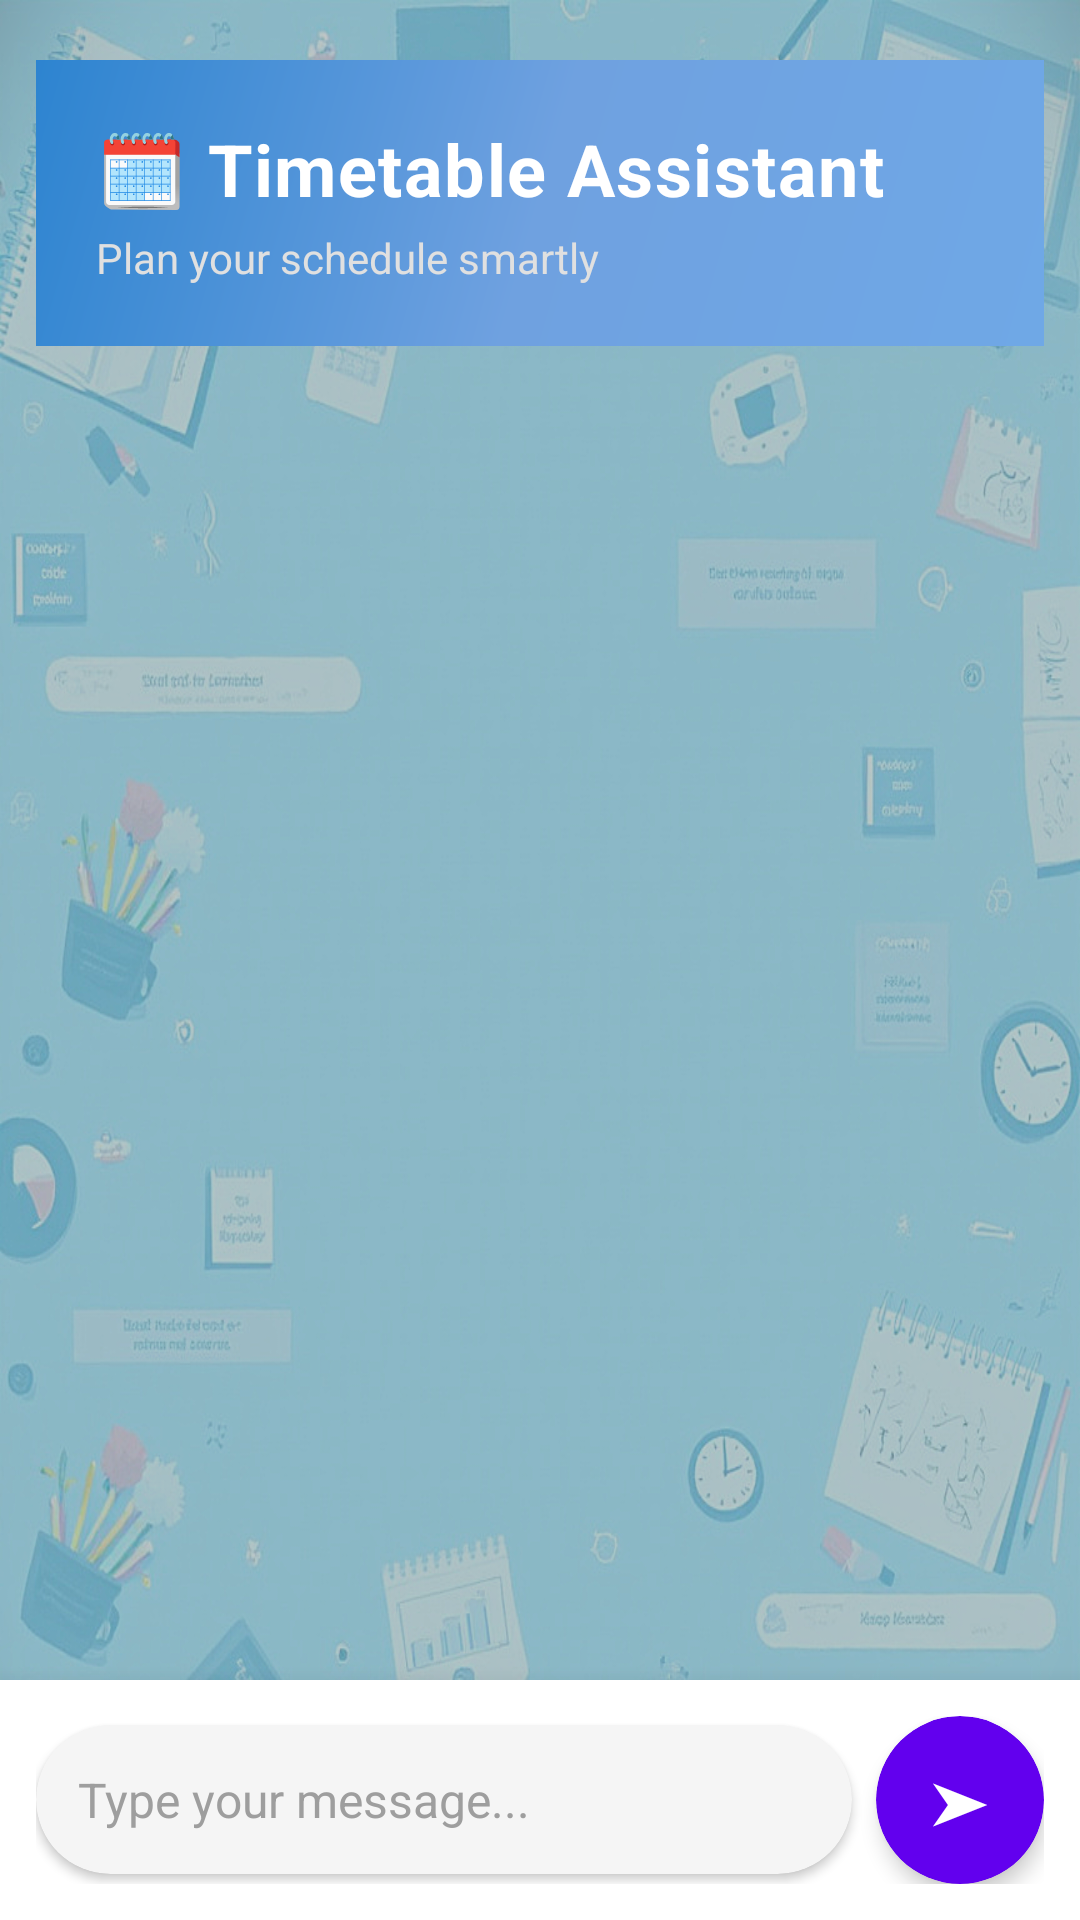

Here is an Android app screen rendered from its layout file. Give the layout XML and the strings, colors and styles it references.
<!-- AndroidManifest.xml: application theme Theme.UI_demo -->
<!-- res/layout/activity_agent1_chat.xml -->
<?xml version="1.0" encoding="utf-8"?>
<androidx.constraintlayout.widget.ConstraintLayout
    xmlns:android="http://schemas.android.com/apk/res/android"
    xmlns:app="http://schemas.android.com/apk/res-auto"
    android:layout_width="match_parent"
    android:layout_height="match_parent"
    android:background="@drawable/chat_background">

    
    <androidx.cardview.widget.CardView
        android:id="@+id/headerCard"
        android:layout_width="0dp"
        android:layout_height="wrap_content"
        app:cardElevation="8dp"
        app:cardCornerRadius="0dp"
        app:layout_constraintTop_toTopOf="parent"
        app:layout_constraintStart_toStartOf="parent"
        app:layout_constraintEnd_toEndOf="parent">

    </androidx.cardview.widget.CardView>

    
    <ScrollView
        android:id="@+id/mainScroll"
        android:layout_width="0dp"
        android:layout_height="0dp"
        android:fillViewport="true"
        android:scrollbars="vertical"
        android:fadeScrollbars="false"
        app:layout_constraintTop_toBottomOf="@id/headerCard"
        app:layout_constraintBottom_toTopOf="@id/inputCard"
        app:layout_constraintStart_toStartOf="parent"
        app:layout_constraintEnd_toEndOf="parent"
        android:padding="12dp">

        <LinearLayout
            android:id="@+id/chatContainer"
            android:layout_width="match_parent"
            android:layout_height="wrap_content"
            android:orientation="vertical"
            android:paddingTop="8dp"
            android:paddingBottom="8dp">

            <LinearLayout
                android:layout_width="match_parent"
                android:layout_height="wrap_content"
                android:background="@drawable/header_gradient"
                android:orientation="vertical"
                android:padding="20dp">

                <TextView
                    android:layout_width="wrap_content"
                    android:layout_height="wrap_content"
                    android:letterSpacing="0.02"
                    android:text="@string/m1"
                    android:textColor="#FFFFFF"
                    android:textSize="24sp"
                    android:textStyle="bold" />

                <TextView
                    android:layout_width="wrap_content"
                    android:layout_height="wrap_content"
                    android:layout_marginTop="4dp"
                    android:text="@string/m2"
                    android:textColor="#E0E0E0"
                    android:textSize="14sp" />
            </LinearLayout>
        </LinearLayout>
    </ScrollView>

    
    <androidx.cardview.widget.CardView
        android:id="@+id/inputCard"
        android:layout_width="0dp"
        android:layout_height="wrap_content"
        app:cardElevation="12dp"
        app:cardCornerRadius="0dp"
        app:layout_constraintBottom_toBottomOf="parent"
        app:layout_constraintStart_toStartOf="parent"
        app:layout_constraintEnd_toEndOf="parent"
        android:background="#FFFFFF">

        <LinearLayout
            android:layout_width="match_parent"
            android:layout_height="wrap_content"
            android:orientation="horizontal"
            android:padding="12dp"
            android:background="#FFFFFF"
            android:gravity="center_vertical">

            <androidx.cardview.widget.CardView
                android:layout_width="0dp"
                android:layout_height="wrap_content"
                android:layout_weight="1"
                app:cardCornerRadius="25dp"
                app:cardElevation="2dp"
                android:layout_marginEnd="8dp"
                app:cardBackgroundColor="#F5F5F5">

                <EditText
                    android:id="@+id/messageInput"
                    android:layout_width="match_parent"
                    android:layout_height="wrap_content"
                    android:hint="@string/m3"
                    android:textColorHint="#9E9E9E"
                    android:textColor="#212121"
                    android:textSize="16sp"
                    android:background="@android:color/transparent"
                    android:padding="14dp"
                    android:paddingStart="20dp"
                    android:paddingEnd="20dp"
                    android:minHeight="48dp"
                    android:maxLines="4"
                    android:inputType="textCapSentences|textMultiLine"
                    android:scrollbars="vertical"/>
            </androidx.cardview.widget.CardView>

            <androidx.cardview.widget.CardView
                android:layout_width="56dp"
                android:layout_height="56dp"
                app:cardCornerRadius="28dp"
                app:cardElevation="4dp"
                app:cardBackgroundColor="#6200EE">

                <Button
                    android:id="@+id/sendButton"
                    android:layout_width="match_parent"
                    android:layout_height="match_parent"
                    android:text="➤"
                    android:textSize="20sp"
                    android:textColor="#FFFFFF"
                    android:background="?attr/selectableItemBackgroundBorderless"
                    android:gravity="center"/>
            </androidx.cardview.widget.CardView>
        </LinearLayout>
    </androidx.cardview.widget.CardView>

</androidx.constraintlayout.widget.ConstraintLayout>
<!-- resources referenced by this layout -->
<resources>
  <!-- drawable chat_background: png bitmap (drawable, 963922 bytes) -->
  <!-- drawable header_gradient (drawable) -->
  <?xml version="1.0" encoding="utf-8"?>
  <shape xmlns:android="http://schemas.android.com/apk/res/android">
      <gradient
          android:angle="135"
          android:startColor="#6FA8E6"
          android:centerColor="#6FA1E0"
          android:endColor="#2D84D0"
          android:type="linear"/>
  </shape>
  <string name="m1">🗓️ Timetable Assistant</string>
  <string name="m2">Plan your schedule smartly</string>
  <string name="m3">Type your message...</string>
  <style name="Theme.UI_demo" parent="Base.Theme.UI_demo" />
  <style name="Base.Theme.UI_demo" parent="Theme.Material3.DayNight.NoActionBar">
          
          
      </style>
</resources>
